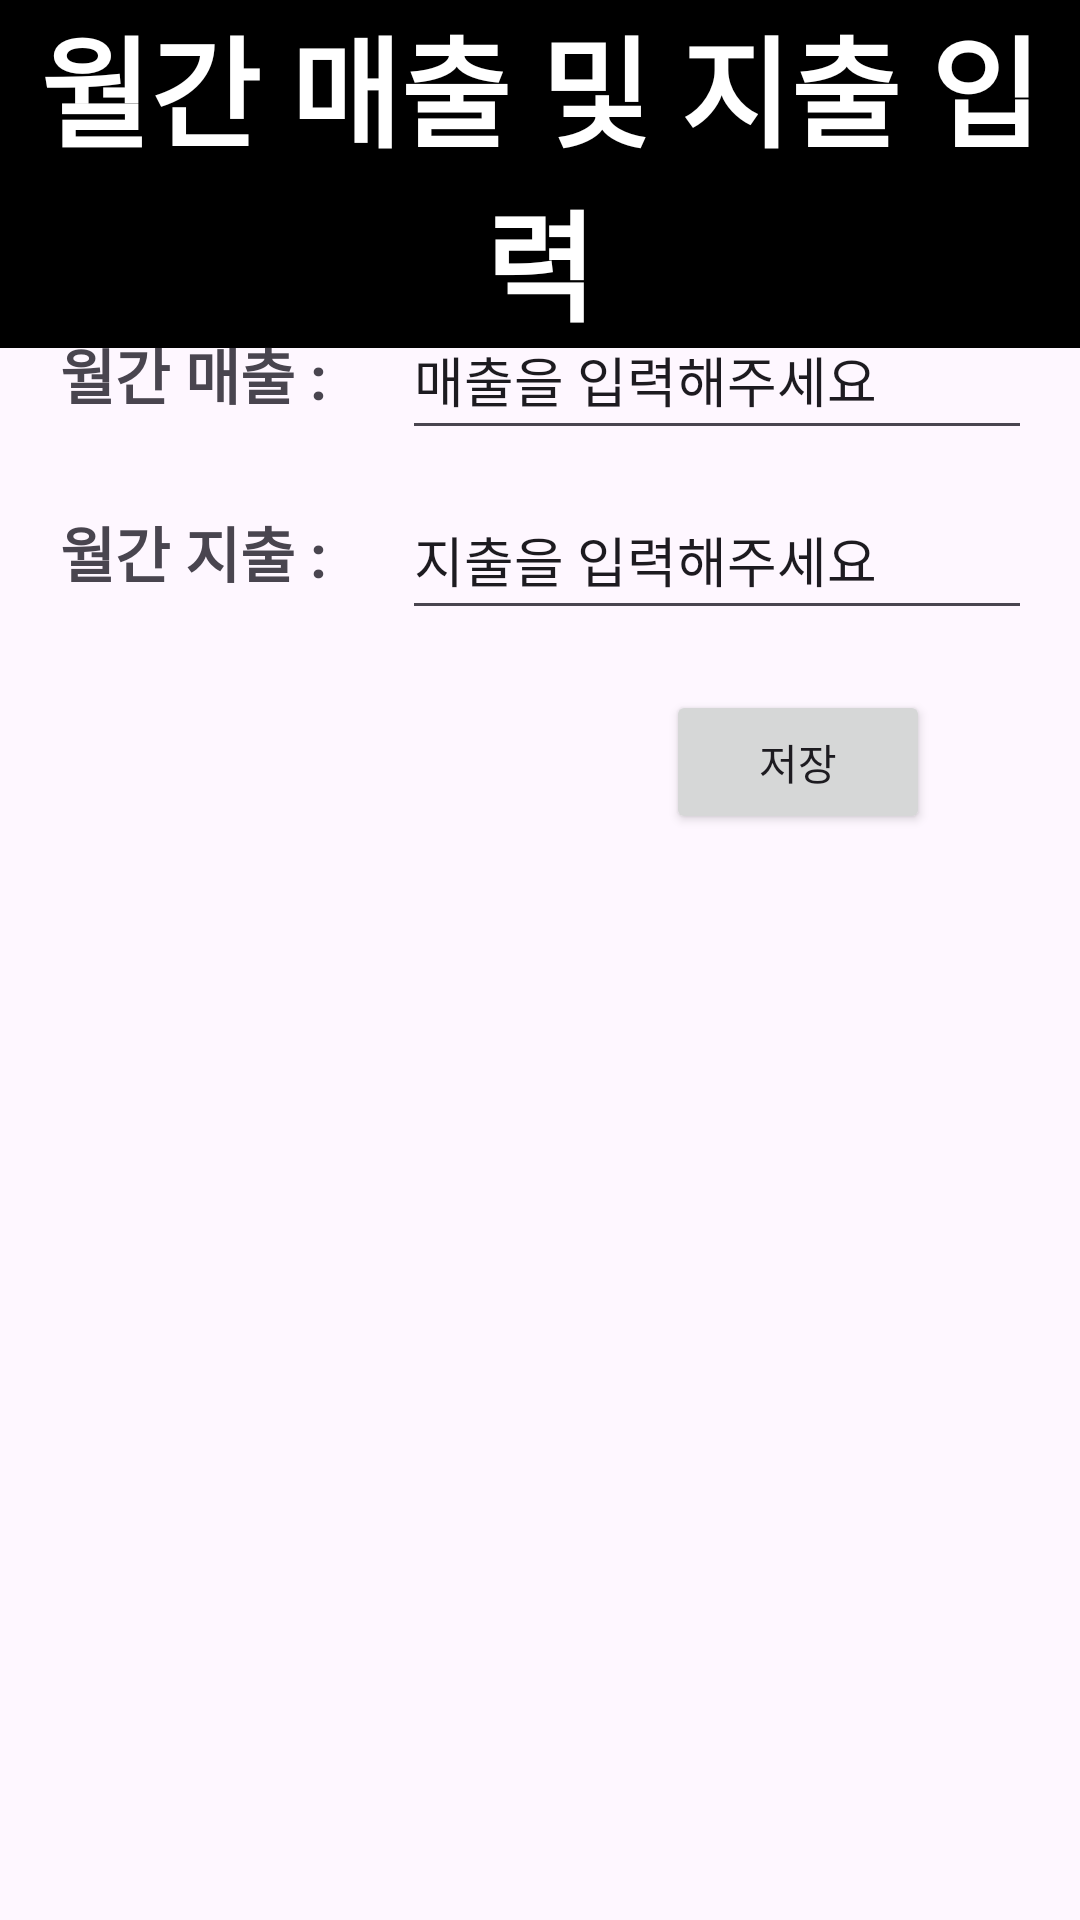

Produce the Android XML layout that renders to this screen, including the resource entries it uses.
<!-- AndroidManifest.xml: application theme Theme.Material3.DayNight -->
<!-- res/layout/activity_add_btn.xml -->
<?xml version="1.0" encoding="utf-8"?>
<androidx.constraintlayout.widget.ConstraintLayout xmlns:android="http://schemas.android.com/apk/res/android"
    xmlns:app="http://schemas.android.com/apk/res-auto"
    xmlns:tools="http://schemas.android.com/tools"
    android:layout_width="match_parent"
    android:layout_height="match_parent"
    tools:context=".AddBtnActivity" >


    <TextView
        android:layout_width="match_parent"
        android:layout_height="wrap_content"
        android:background="@color/black"
        android:gravity="center"
        android:text="월간 매출 및 지출 입력"
        android:textColor="@color/white"
        android:textSize="40sp"
        android:textStyle="bold"
        app:layout_constraintTop_toTopOf="parent" />


    <TextView
        android:id="@+id/earnText"
        android:layout_width="wrap_content"
        android:layout_height="wrap_content"
        android:layout_marginLeft="20dp"
        android:layout_marginTop="110dp"
        android:text="월간 매출 : "
        android:textSize="20sp"
        android:textStyle="bold"
        app:layout_constraintStart_toStartOf="parent"
        app:layout_constraintTop_toTopOf="parent" />


    <EditText
        android:id="@+id/EditText1"
        android:layout_width="wrap_content"
        android:layout_height="wrap_content"
        android:layout_marginLeft="20dp"
        android:layout_marginTop="100dp"
        android:layout_weight="1"
        android:ems="10"
        android:inputType="textPersonName"
        android:minHeight="50dp"
        android:text="매출을 입력해주세요"
        app:layout_constraintStart_toEndOf="@+id/earnText"
        app:layout_constraintTop_toTopOf="parent" />


    <TextView
        android:id="@+id/paidText"
        android:layout_width="wrap_content"
        android:layout_height="wrap_content"
        android:layout_marginLeft="20dp"
        android:layout_marginTop="30dp"
        android:text="월간 지출 : "
        android:textSize="20sp"
        android:textStyle="bold"
        app:layout_constraintStart_toStartOf="parent"
        app:layout_constraintTop_toBottomOf="@+id/earnText" />

    <EditText
        android:id="@+id/EditText2"
        android:layout_width="wrap_content"
        android:layout_height="wrap_content"
        android:layout_marginLeft="20dp"
        android:layout_marginTop="10dp"
        android:layout_weight="1"
        android:ems="10"
        android:inputType="textPersonName"
        android:minHeight="50dp"
        android:text="지출을 입력해주세요"
        app:layout_constraintStart_toEndOf="@+id/paidText"
        app:layout_constraintTop_toBottomOf="@+id/EditText1" />


    <Button
        android:id="@+id/saveBtn"
        android:layout_width="wrap_content"
        android:layout_height="wrap_content"
        android:layout_marginEnd="50dp"
        android:layout_marginTop="20dp"
        android:text="저장"
        app:layout_constraintEnd_toEndOf="parent"
        app:layout_constraintTop_toBottomOf="@+id/EditText2" />

</androidx.constraintlayout.widget.ConstraintLayout>
<!-- resources referenced by this layout -->
<resources>

  <!-- not gathered from this repository: default colours our renderer supplied (Android Studio template values) -->
  <color name="black">#FF000000</color>
  <color name="white">#FFFFFFFF</color>
</resources>
